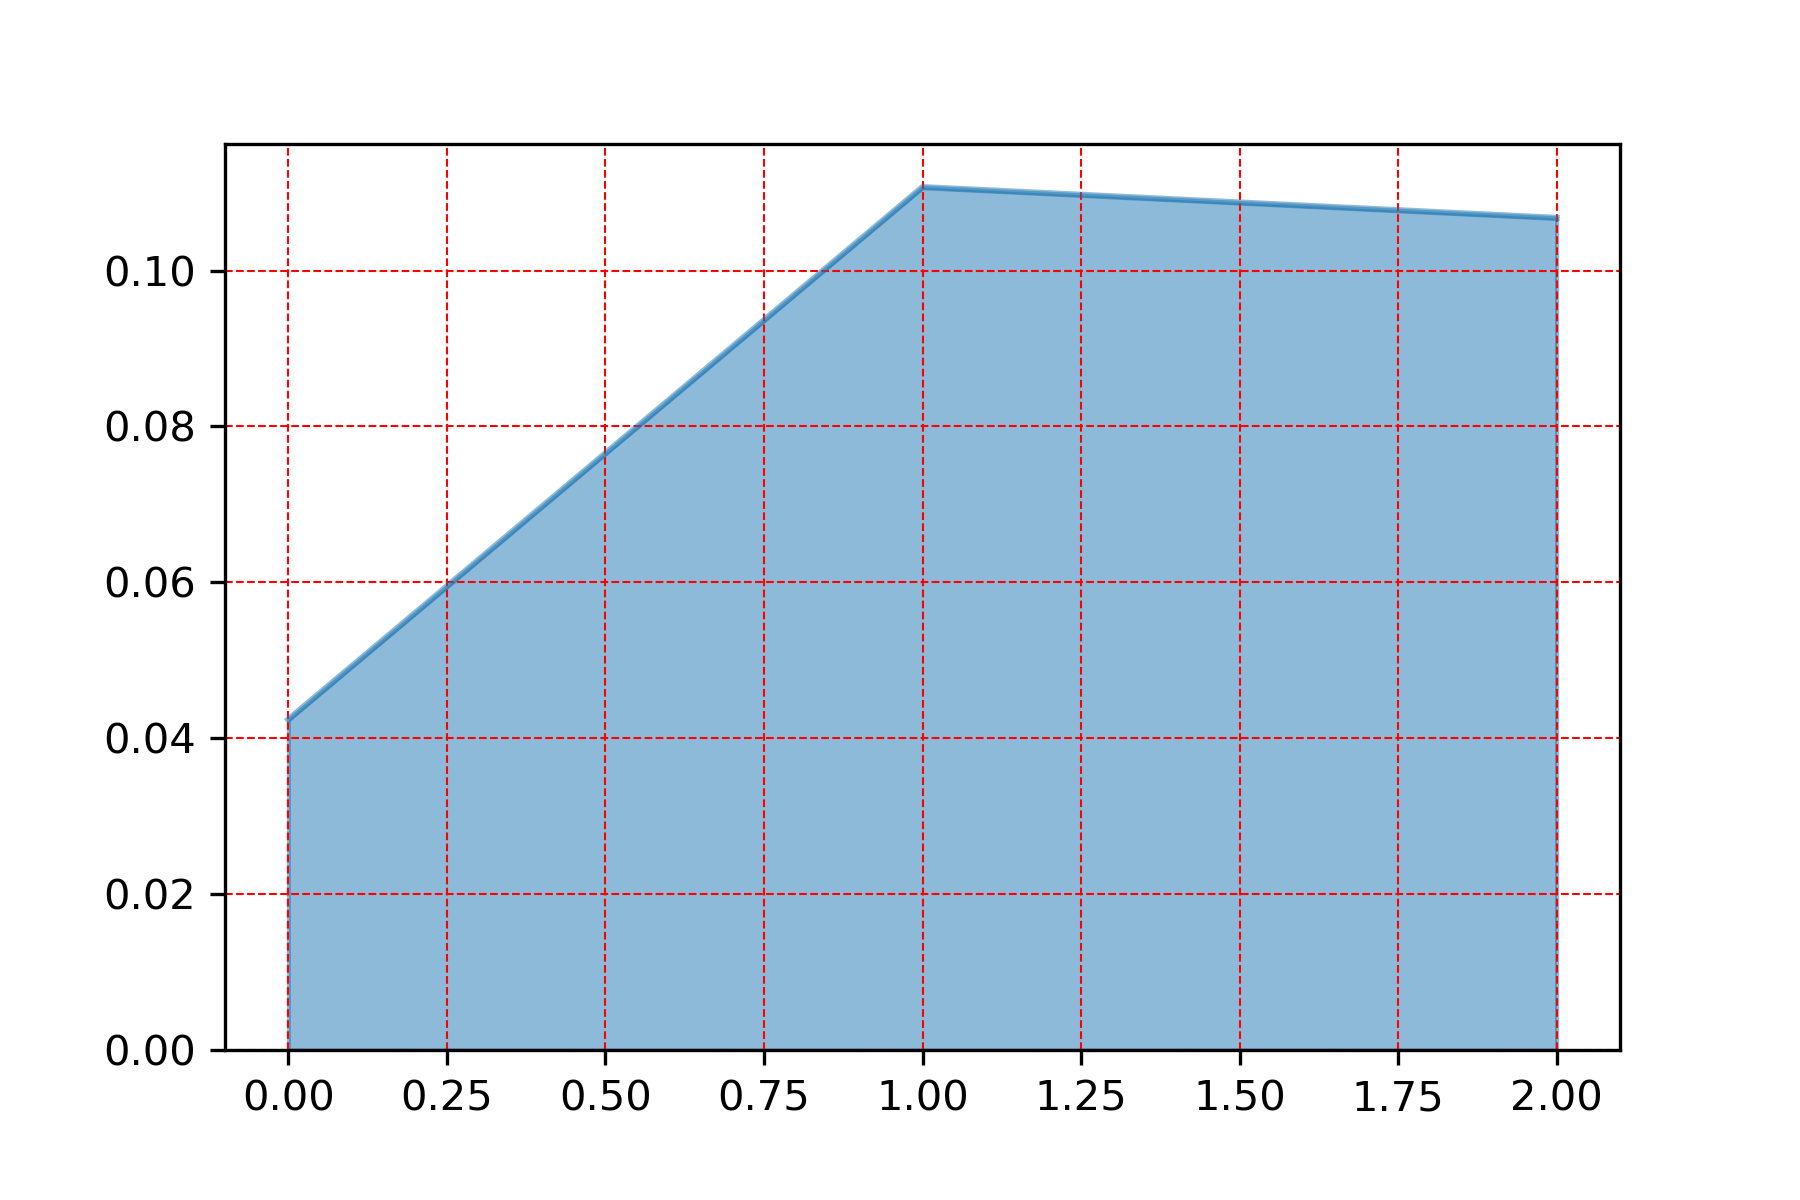

The data file committed next to this chart (first rows):
, pressure_tend
1.0, 0.1107
2.0, 0.1068
0.0, 0.04241
